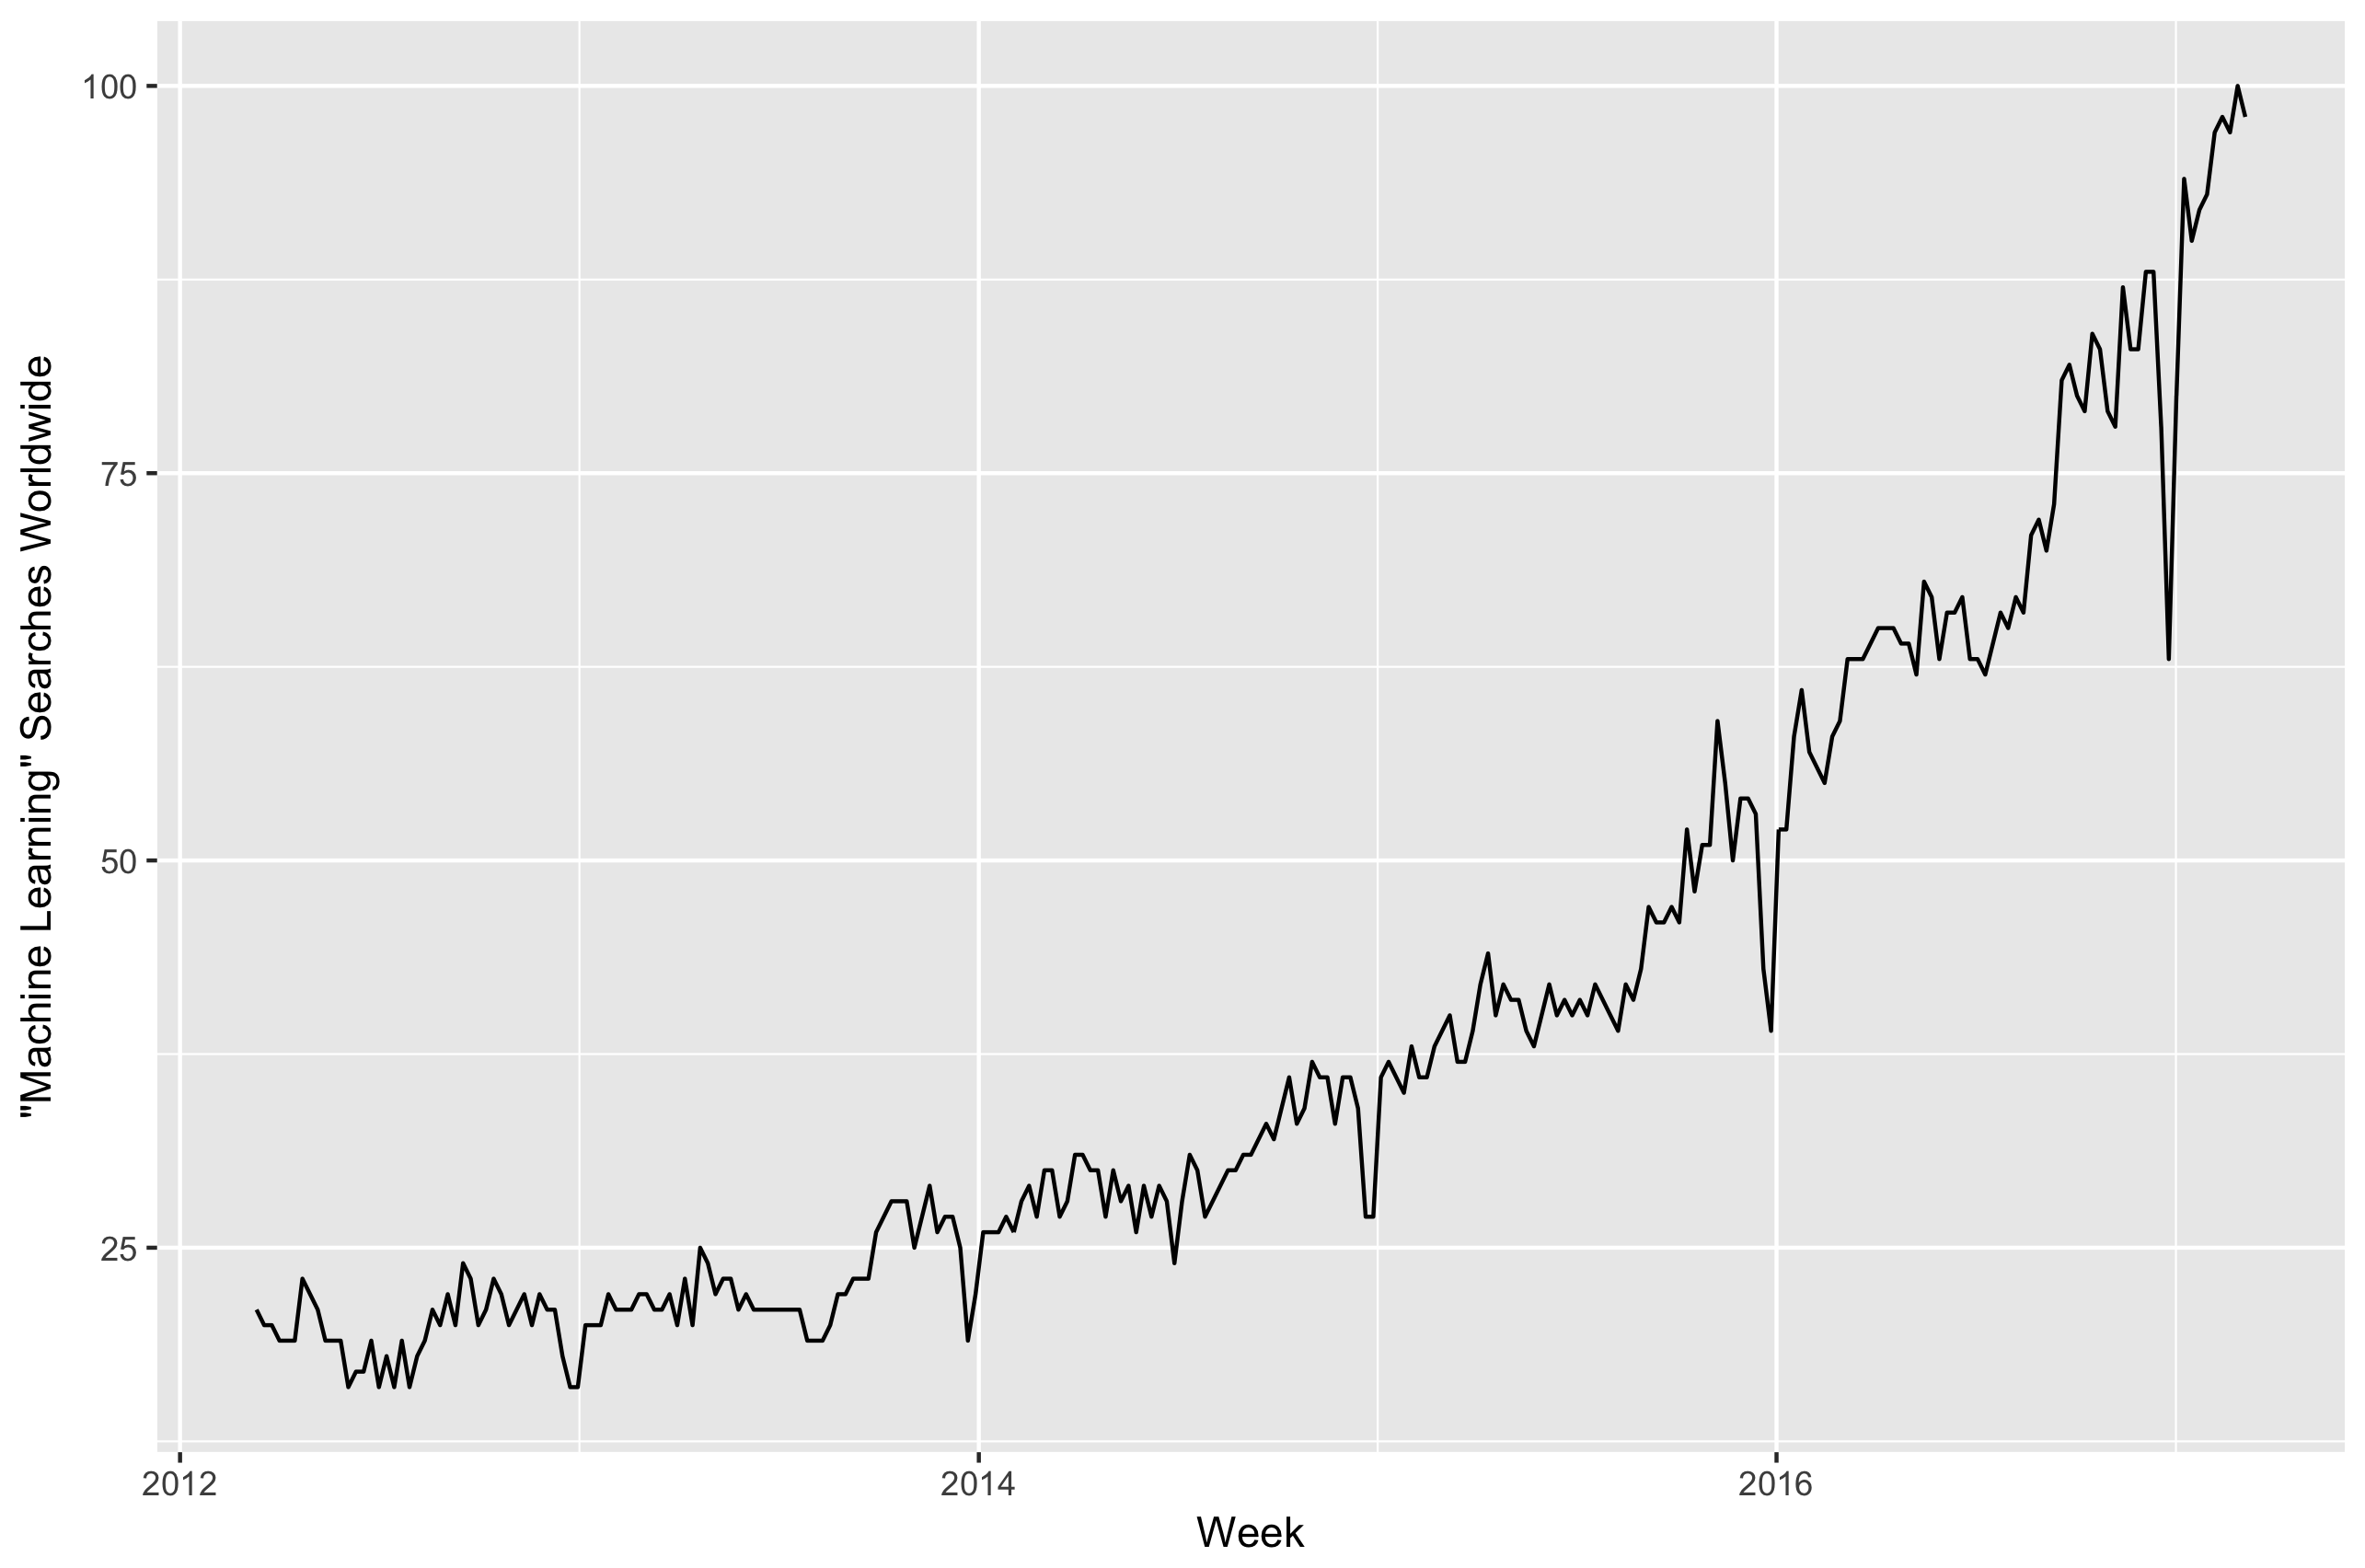

Data behind this chart, as committed beside it:
Category: All categories
Week, machine learning: (Worldwide)
2012-03-11, 21
2012-03-18, 20
2012-03-25, 20
2012-04-01, 19
2012-04-08, 19
2012-04-15, 19
2012-04-22, 23
2012-04-29, 22
2012-05-06, 21
2012-05-13, 19
2012-05-20, 19
2012-05-27, 19
2012-06-03, 16
2012-06-10, 17
2012-06-17, 17
2012-06-24, 19
2012-07-01, 16
2012-07-08, 18
2012-07-15, 16
2012-07-22, 19
2012-07-29, 16
2012-08-05, 18
2012-08-12, 19
2012-08-19, 21
2012-08-26, 20
2012-09-02, 22
2012-09-09, 20
2012-09-16, 24
2012-09-23, 23
2012-09-30, 20
2012-10-07, 21
2012-10-14, 23
2012-10-21, 22
2012-10-28, 20
2012-11-04, 21
2012-11-11, 22
2012-11-18, 20
2012-11-25, 22
2012-12-02, 21
2012-12-09, 21
2012-12-16, 18
2012-12-23, 16
2012-12-30, 16
2013-01-06, 20
2013-01-13, 20
2013-01-20, 20
2013-01-27, 22
2013-02-03, 21
2013-02-10, 21
2013-02-17, 21
2013-02-24, 22
2013-03-03, 22
2013-03-10, 21
2013-03-17, 21
2013-03-24, 22
2013-03-31, 20
2013-04-07, 23
2013-04-14, 20
2013-04-21, 25
... 202 more rows
